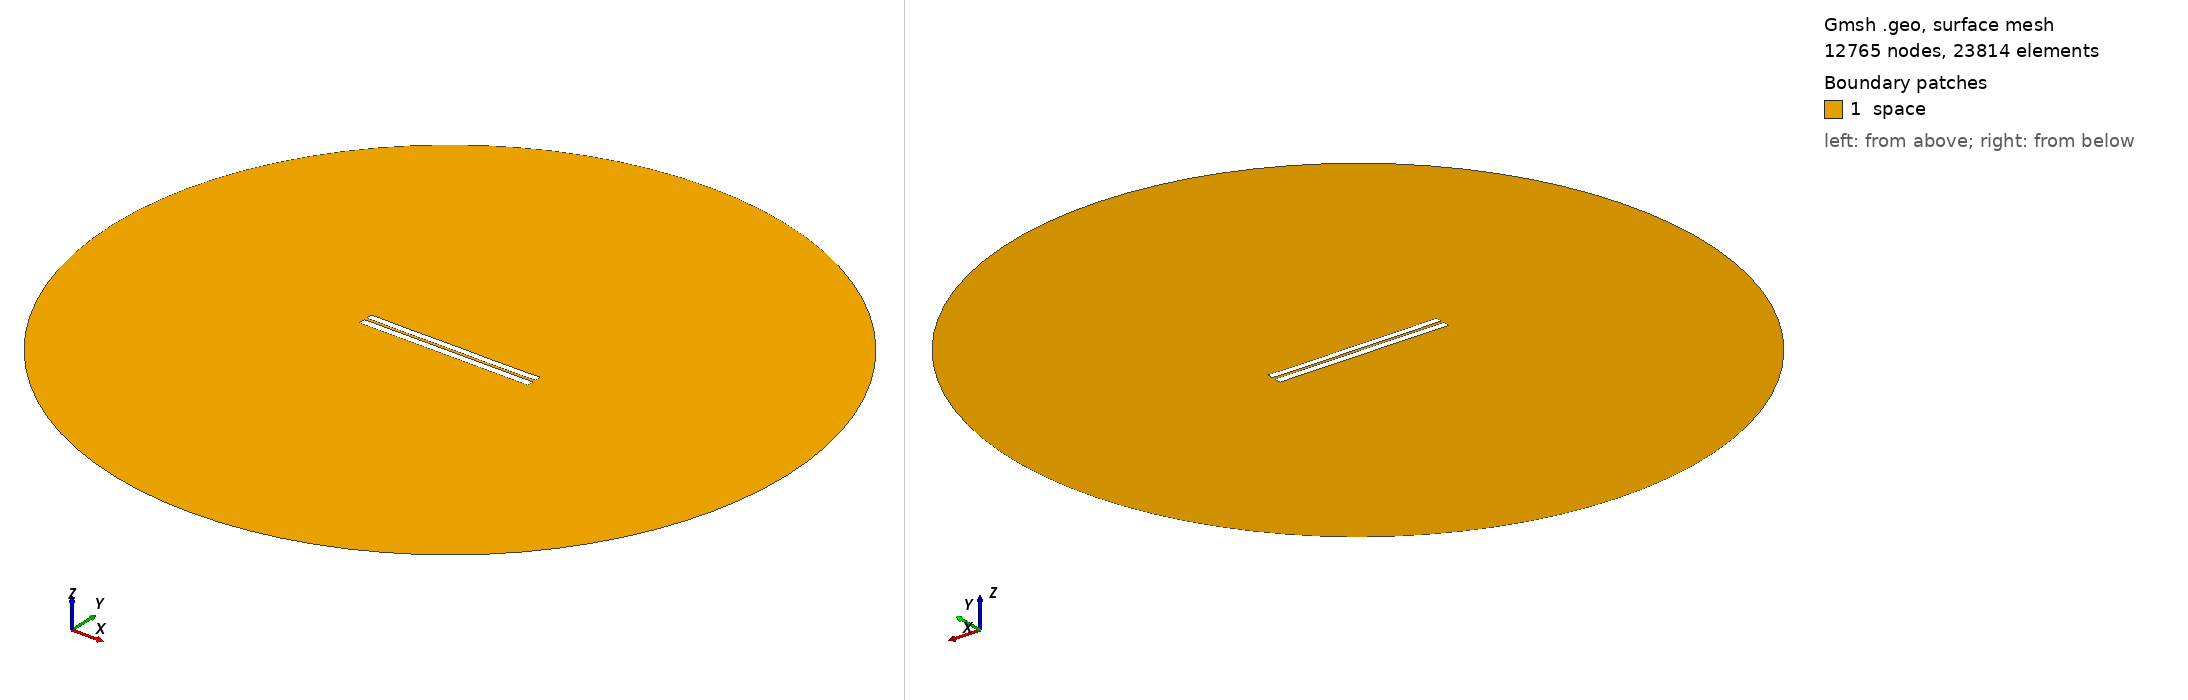

Gmsh geometry script, surface-meshed: 12765 nodes, 23814 surface elements. Boundary patches (legend numbers): 1 space. Left view from above one corner, right view from below the opposite corner. Legend entries are the model's physical surfaces. The drawing asked Gmsh for element sizes between 1% and 20% of the model's largest extent; the script's own settings can give other sizes.

=== 3287.geo (drawn) ===
//---------------------------------------
// Geometry kernel
//---------------------------------------

SetFactory("OpenCASCADE");



//---------------------------------------
// Parameters of the geometry
//---------------------------------------

// Overetch of the upper plate
overetch = 0.125;

// Distance between the plates
distance = 1.5;

// Discretization over the x axis (for the deformation)
nx = 50; 

// Length of the plate
L = 100 - overetch; 

// Number of modes
n = 4; 

// 1st mode coefficient
coeff(1) = -0.075;
beta(1) = 0.596864 * 3.1415926535 / L;

// 2nd mode coefficient
coeff(2) = -0.075;
beta(2) = 1.49418 * 3.1415926535 / L;

// 3rd mode coefficient
coeff(3) = 0.0;
beta(3) = 2.50025 * 3.1415926535 / L;

// 4th mode coefficient
coeff(4) = -0.075;
beta(4) = 3.49999 * 3.1415926535 / L;



//---------------------------------------
// Upper plate (deformed rectangle)
//---------------------------------------

// Coordiantes of the upper plate
xmin = -50;
xmax = 50 - overetch;

// Height of the upper plate
yheight = 4 - 2 * overetch;

// Indexes of the points
UpperID[] = {};
LowerID[] = {};
LeftID[] = {};
RightID[] = {};

// Point index
p = 1;

// Horizontal edges
For i In {1:nx}
    x = xmin + (i-1)*(xmax - xmin)/(nx-1);

    y_bottom = distance / 2 + overetch;
    For j In {1:n}
        C = (Cosh(beta(j)*L) + Cos(beta(j)*L)) / (Sinh(beta(j)*L) + Sin(beta(j)*L));
        y_bottom  = y_bottom + coeff(j) * (Cosh(beta(j)*(x+50)) - Cos(beta(j)*(x+50)) - C * (Sinh(beta(j)*(x+50)) - Sin(beta(j)*(x+50))));
    EndFor

    y_top = y_bottom + yheight;

    Point(p) = {x, y_top, 0, 1.0};
    UpperID[i] = p;
    p = p + 1;

    Point(p) = {x, y_bottom, 0, 1.0};
    LowerID[i] = p;
    p = p + 1;
EndFor

// Create point lists
UpperPts[] = {}; LowerPts[] = {};
For i In {1:nx}
  UpperPts[] += {UpperID[i]};
  LowerPts[] += {LowerID[i]};
EndFor

// Build splines
Spline(1) = {UpperPts[]};
Spline(2) = {LowerPts[]};
Line(3) = {LowerPts[nx-1], UpperPts[nx-1]};
Line(4) = {LowerPts[0], UpperPts[0]};

// Build the plane surface
Curve Loop(1) = {2, 3, -1, -4};
Plane Surface(1) = {1};



//---------------------------------------
// Lower plate (rectangle)
//---------------------------------------

// Vertices
Point(1001) = {-50, -1, 0, 1.0};
Point(1002) = { 50, -1, 0, 1.0};
Point(1003) = { 50,  -5, 0, 1.0};
Point(1004) = {-50,  -5, 0, 1.0};

// Edges
Line(5) = {1001, 1002};
Line(6) = {1002, 1003};
Line(7) = {1003, 1004};
Line(8) = {1004, 1001};

// Plane surface
Line Loop(2) = {5, 6, 7, 8};
Plane Surface(2) = {2}; 



//---------------------------------------
// Outer (fictious) boundary
//---------------------------------------

// Points
Point(1005) = {0, 0, 0};       // Center
Point(1006) = {200, 0, 0};     // Start point
Point(1007) = {0, 200, 0};     // 90 degrees
Point(1008) = {-200, 0, 0};    // 180 degrees
Point(1009) = {0, -200, 0};    // 270 degrees

// Circle arcs (each needs start, center, end)
Circle(9) = {1006, 1005, 1007};
Circle(10) = {1007, 1005, 1008};
Circle(11) = {1008, 1005, 1009};
Circle(12) = {1009, 1005, 1006};

// Plane surface for the entire domain
Curve Loop(3) = {9, 10, 11, 12};
Surface(3) = {3};

// Subtract the plates from the whole domain to obtain the actual domain where we want to solve the equations
BooleanDifference{ Surface{3}; Delete; }{ Surface{1}; Surface{2}; Delete; }




//---------------------------------------
// Transfinite Lines/Curves
//---------------------------------------

// Set the number of points on the boundaries
r = 7;

// Plates
Transfinite Curve {1, 2} = 50*r Using Progression 1;
Transfinite Curve {3, 4} = 2*r Using Progression 1;
Transfinite Line {5, 7} = 50*r Using Progression 1;
Transfinite Line {6, 8} = 2*r Using Progression 1;

// Outer boundary
Transfinite Line {9, 10, 11, 12} = 20 Using Progression 1;



//---------------------------------------
// Physical groups
//---------------------------------------                

// Physical curves (boundaries)
Physical Line("force_segment", 10) = {2};
Physical Line("upper_plate", 11) = {1, 3, 4};
Physical Line("lower_plate", 12) = {5, 6, 7, 8};
Physical Line("boundary", 20) = {9, 10, 11, 12};

// Physical Surfaces
Physical Surface("space", 30) = {3};



//---------------------------------------
// 6. Generate the Mesh
//---------------------------------------

// 2D mesh generation
Mesh 2;
